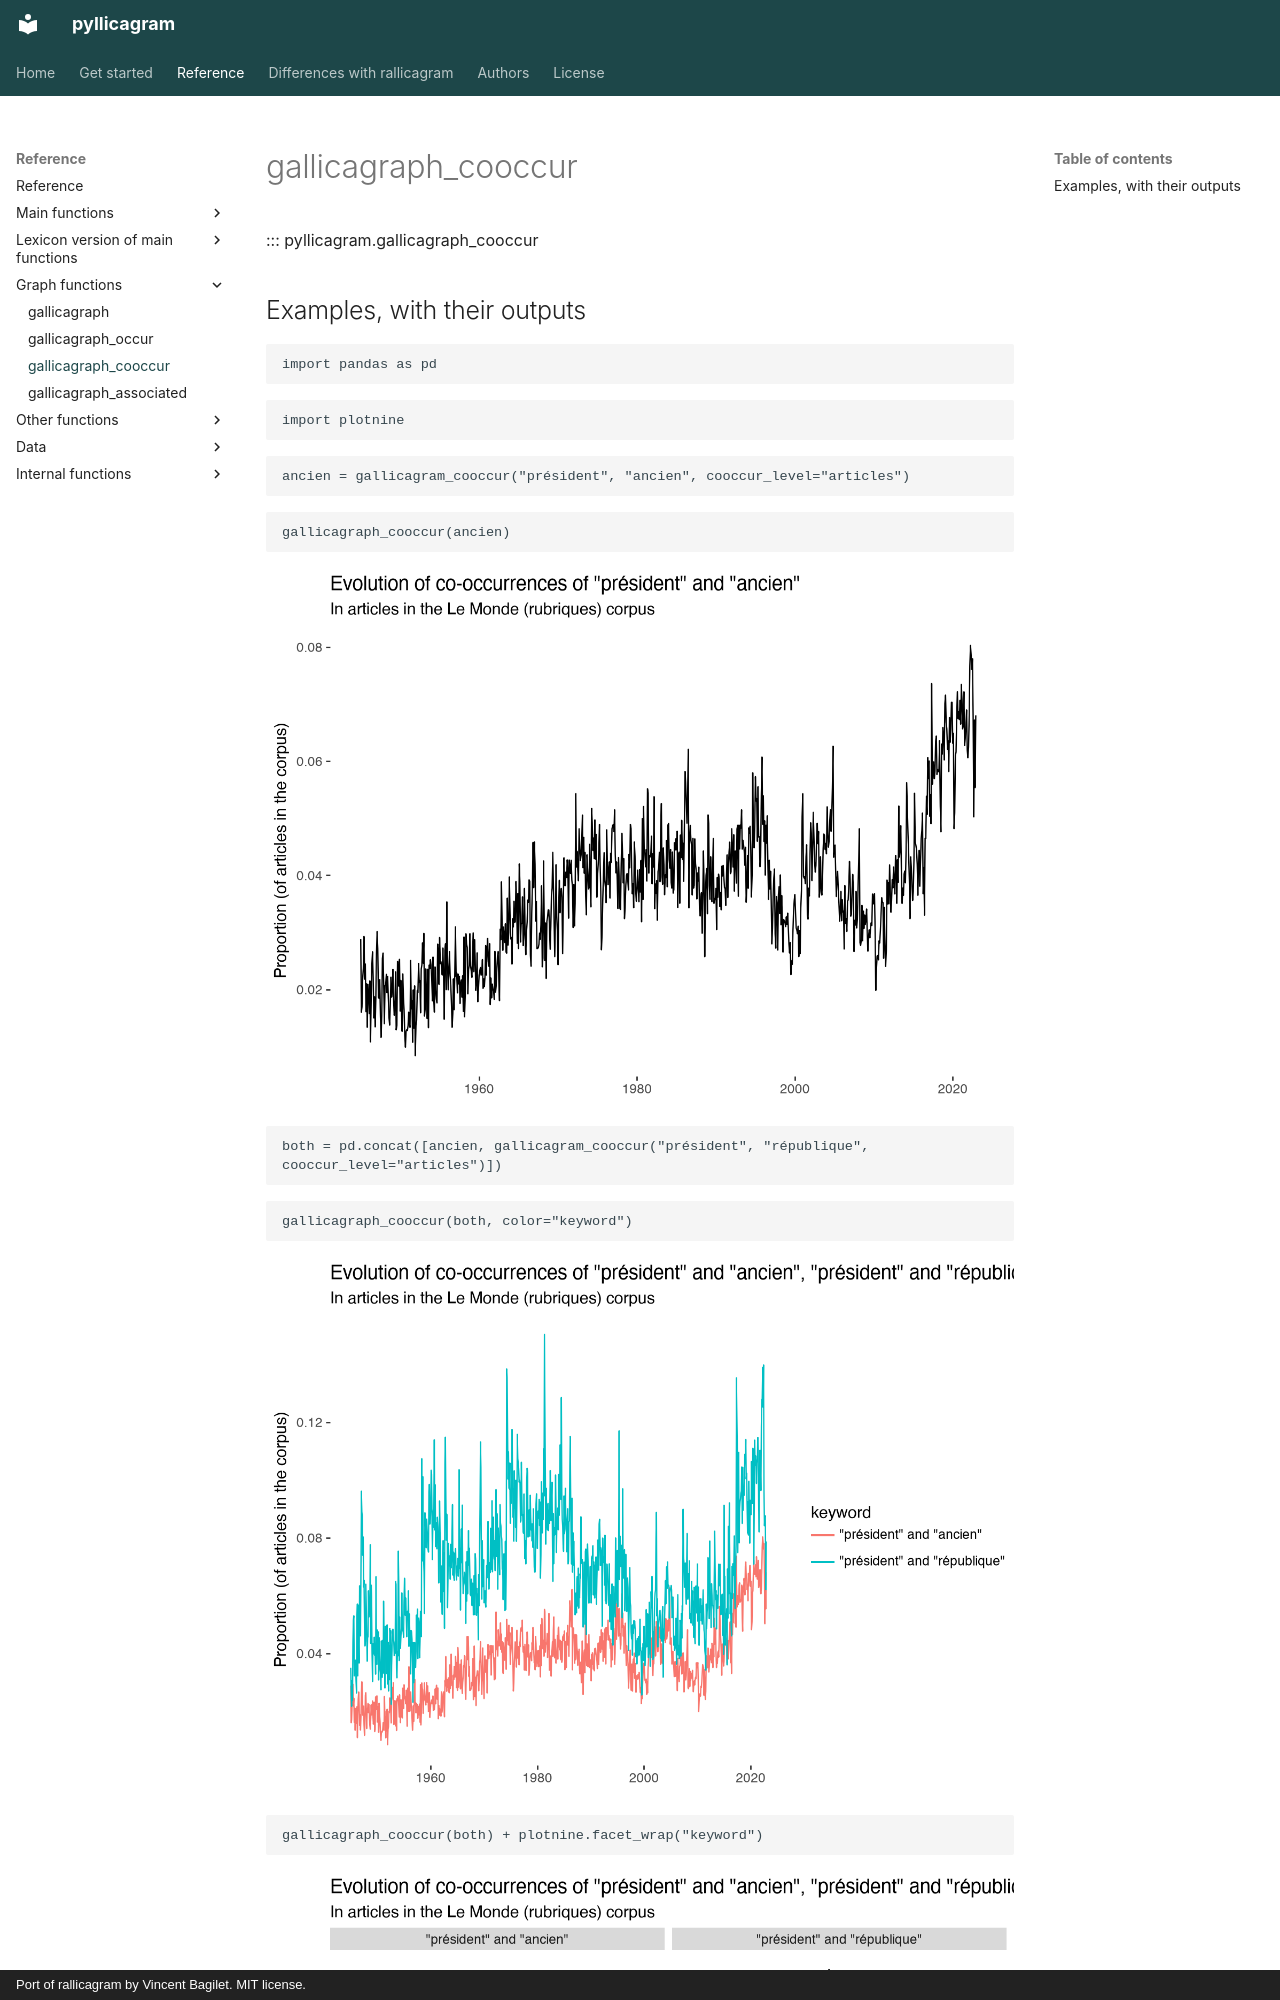

repository: regicid/pyllicagram · page: reference/gallicagraph_cooccur/index.html · generator: mkdocs · copyright: Port of rallicagram by Vincent Bagilet. MIT license.

# gallicagraph_cooccur

::: pyllicagram.gallicagraph_cooccur

## Examples, with their outputs

``` python
import pandas as pd
```

``` python
import plotnine
```

``` python
ancien = gallicagram_cooccur("président", "ancien", cooccur_level="articles")
```

``` python
gallicagraph_cooccur(ancien)
```

![Graph](figures/gallicagraph_cooccur-4.png)

``` python
both = pd.concat([ancien, gallicagram_cooccur("président", "république", cooccur_level="articles")])
```

``` python
gallicagraph_cooccur(both, color="keyword")
```
